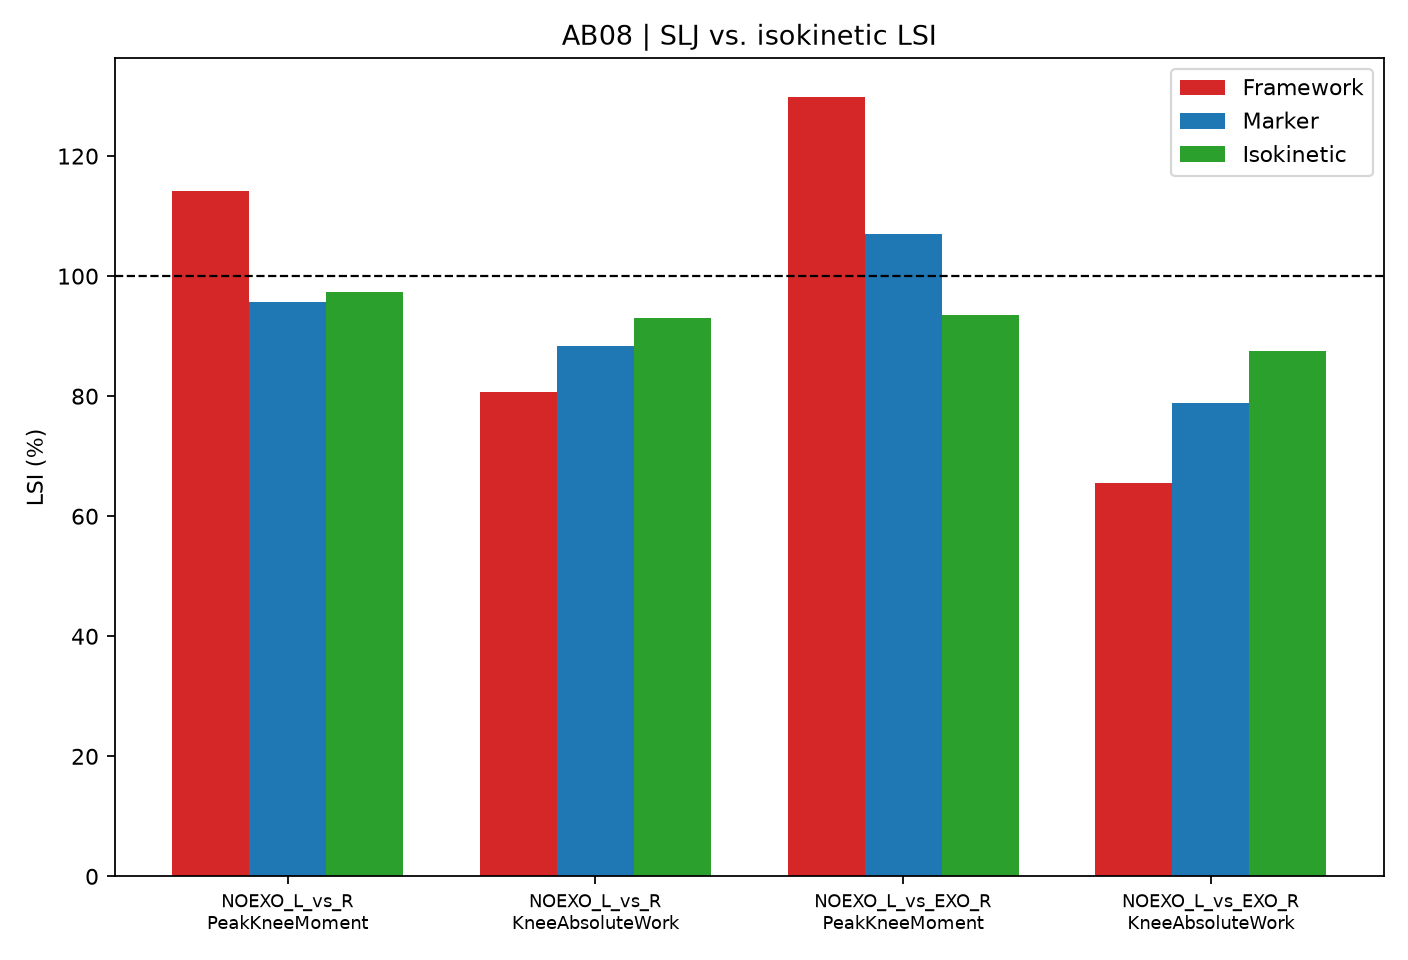

The data file committed next to this chart (first rows):
subject, comparison, slj_metric, iso_metric, framework_lsi, marker_lsi, isokinetic_lsi, slj_test_trials, slj_reference_trials
AB08, NOEXO_L_vs_R, PeakKneeMoment, peak_torque, 114.2, 95.74, 97.44, 5, 3
AB08, NOEXO_L_vs_R, KneeAbsoluteWork, total_work, 80.74, 88.29, 93.09, 5, 3
AB08, NOEXO_L_vs_EXO_R, PeakKneeMoment, peak_torque, 129.8, 106.9, 93.44, 5, 4
AB08, NOEXO_L_vs_EXO_R, KneeAbsoluteWork, total_work, 65.6, 78.88, 87.45, 5, 4
